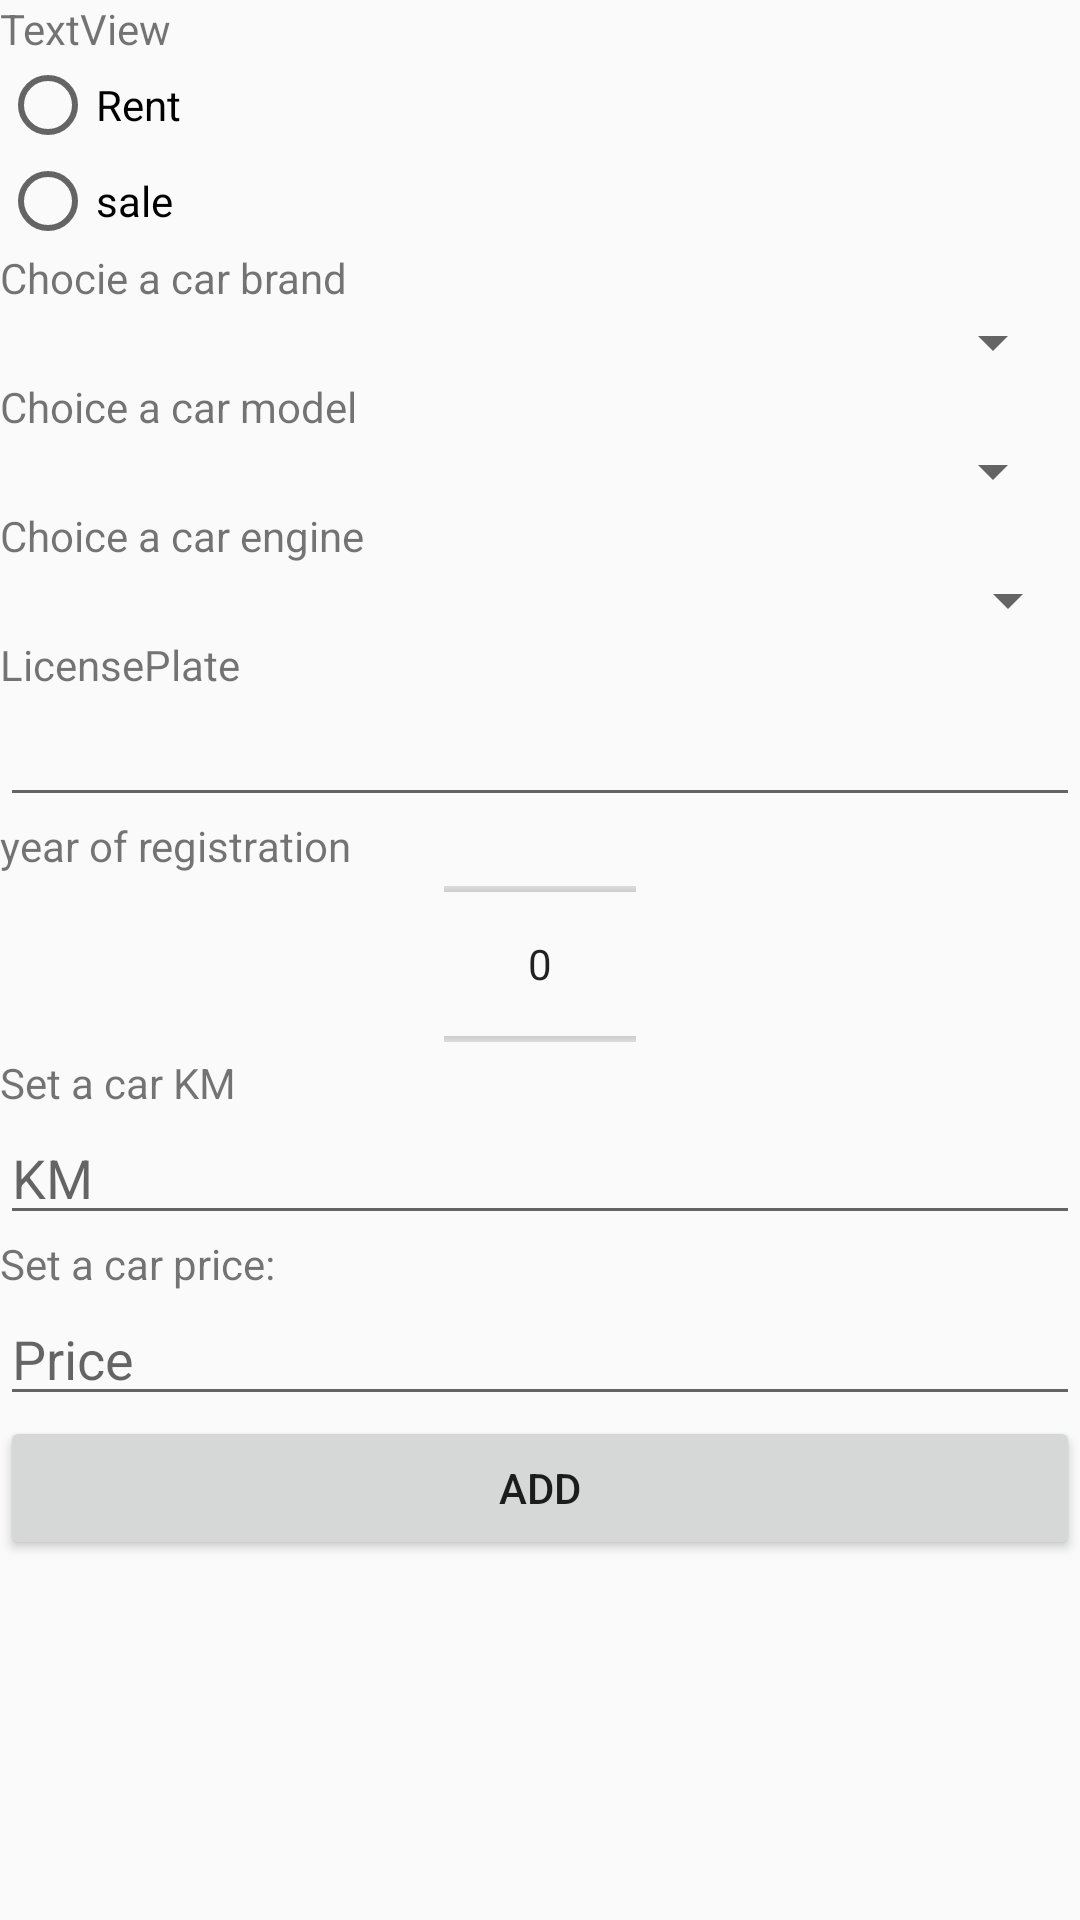

Android layout source for this screen:
<!-- AndroidManifest.xml: application theme AppTheme -->
<!-- res/layout/fragment_add_offer.xml -->
<?xml version="1.0" encoding="utf-8"?>
<LinearLayout xmlns:android="http://schemas.android.com/apk/res/android"
    android:layout_width="match_parent"
    android:layout_height="match_parent"
    android:orientation="vertical" >

    <ScrollView
        android:layout_width="match_parent"
        android:layout_height="match_parent">

        <LinearLayout
            android:id="@+id/addRentLayout"
            android:layout_width="match_parent"
            android:layout_height="wrap_content"
            android:orientation="vertical" >

            <TextView
                android:id="@+id/typeOffer"
                android:layout_width="match_parent"
                android:layout_height="wrap_content"
                android:text="TextView" />

            <RadioGroup
                android:id="@+id/rentRadioGroup"
                android:layout_width="match_parent"
                android:layout_height="match_parent">

                <RadioButton
                    android:id="@+id/rentRadio"
                    android:layout_width="match_parent"
                    android:layout_height="wrap_content"
                    android:layout_gravity="center_horizontal|center_vertical"
                    android:text="@string/rent_txt" />

                <RadioButton
                    android:id="@+id/salesRadio"
                    android:layout_width="wrap_content"
                    android:layout_height="wrap_content"
                    android:text="@string/sale_text" />

            </RadioGroup>

            <TextView
                android:id="@+id/carBrand"
                android:layout_width="match_parent"
                android:layout_height="wrap_content"
                android:text="@string/brand_string" />

            <Spinner
                android:id="@+id/brandSpinner"
                android:layout_width="match_parent"
                android:layout_height="wrap_content"
                android:layout_marginRight="5dp" />

            <TextView
                android:id="@+id/CarModel"
                android:layout_width="match_parent"
                android:layout_height="wrap_content"
                android:text="@string/car_model" />

            <Spinner
                android:id="@+id/modelSpinner"
                android:layout_width="match_parent"
                android:layout_height="wrap_content"
                android:layout_marginRight="5dp" />

            <TextView
                android:id="@+id/carEmngine"
                android:layout_width="match_parent"
                android:layout_height="wrap_content"
                android:text="@string/car_engine" />

            <Spinner
                android:id="@+id/mengineSpinner"
                android:layout_width="match_parent"
                android:layout_height="wrap_content" />

            <TextView
                android:id="@+id/carLicencePlate"
                android:layout_width="match_parent"
                android:layout_height="wrap_content"
                android:hint="@string/licensePlate_text"
                android:text="@string/licensePlate_text" />

            <EditText
                android:id="@+id/licencePlateInput"
                android:layout_width="match_parent"
                android:layout_height="wrap_content"
                android:ems="10"
                android:inputType="textPersonName" />

            <TextView
                android:id="@+id/carYear"
                android:layout_width="match_parent"
                android:layout_height="wrap_content"
                android:text="@string/year_immatriculation_rent" />

            <NumberPicker
                android:id="@+id/yearCarPicker"
                android:layout_width="wrap_content"
                android:layout_height="60dp"
                android:layout_gravity="center_horizontal|center_vertical"
                android:layout_marginStart="8dp"
                android:layout_marginEnd="8dp" />
            <TextView
                android:id="@+id/rentKm"
                android:layout_width="match_parent"
                android:layout_height="wrap_content"

                android:text="@string/km_car_rent" />

            <EditText
                android:id="@+id/km"
                android:layout_width="match_parent"
                android:layout_height="wrap_content"
                android:ems="10"
                android:hint="@string/km_placeholder"
                android:inputType="numberSigned" />

            <TextView
                android:id="@+id/rentPrice"
                android:layout_width="match_parent"
                android:layout_height="wrap_content"
                android:text="@string/rent_price" />

            <EditText
                android:id="@+id/priceInput"
                android:layout_width="match_parent"
                android:layout_height="wrap_content"
                android:ems="10"
                android:hint="@string/price_car"
                android:inputType="numberSigned" />

            <Button
                android:id="@+id/addButton"
                android:layout_width="match_parent"
                android:layout_height="wrap_content"
                android:text="@string/add_rent_button" />


        </LinearLayout>
    </ScrollView>
</LinearLayout>
<!-- resources referenced by this layout -->
<resources>
  <string name="add_rent_button">Add</string>
  <string name="brand_string">Chocie a car brand</string>
  <string name="car_engine">Choice a car engine</string>
  <string name="car_model">Choice a car model</string>
  <string name="km_car_rent">Set a car KM</string>
  <string name="km_placeholder">KM</string>
  <string name="licensePlate_text">LicensePlate</string>
  <string name="price_car">Price</string>
  <string name="rent_price">Set a car price:</string>
  <string name="rent_txt">Rent</string>
  <string name="sale_text">sale</string>
  <string name="year_immatriculation_rent">year of registration</string>
  <style name="AppTheme" parent="Theme.AppCompat.Light.DarkActionBar">
          
          <item name="colorPrimary">@color/colorPrimary</item>
          <item name="colorPrimaryDark">@color/colorPrimaryDark</item>
          <item name="colorAccent">@color/colorAccent</item>
      </style>
  <color name="colorPrimary">#bd0023</color>
  <color name="colorPrimaryDark">#2f508e</color>
  <color name="colorAccent">#d1b00b</color>
</resources>
